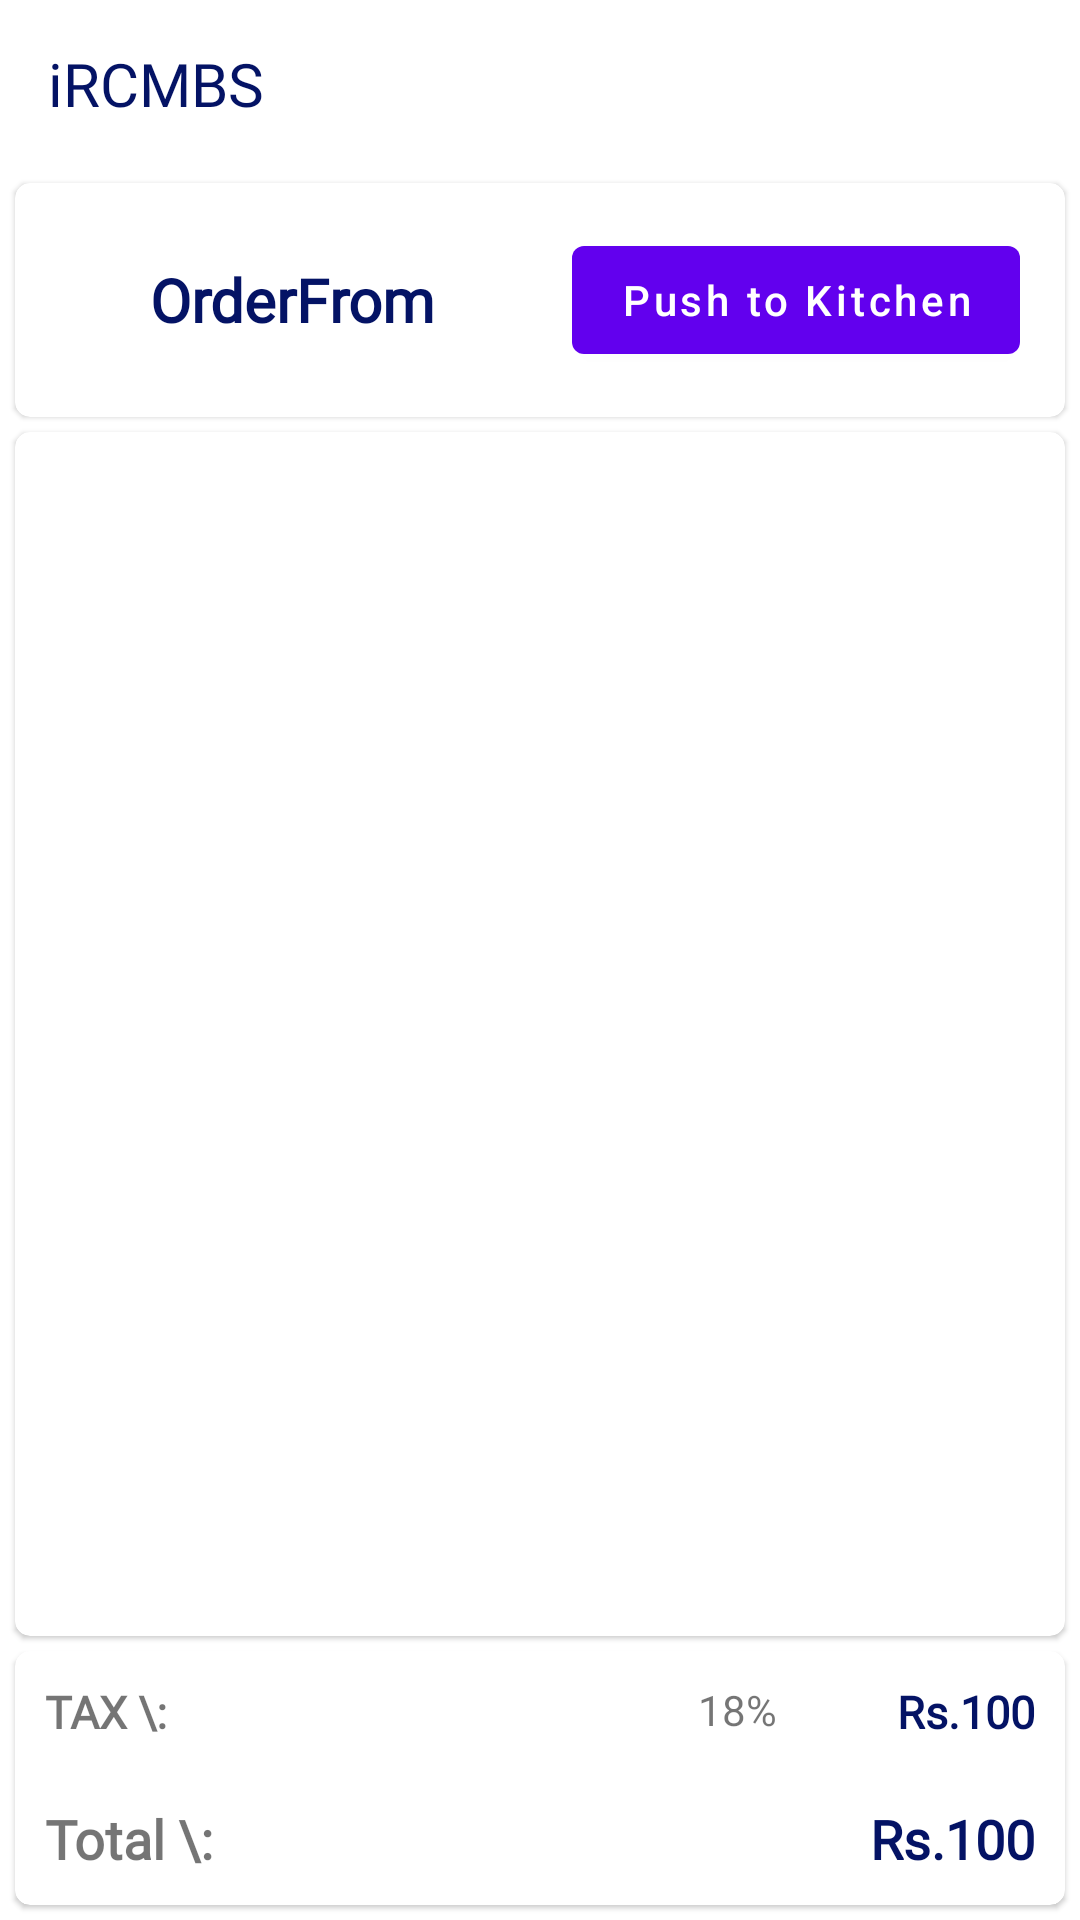

Android layout source for this screen:
<!-- AndroidManifest.xml: application theme AppTheme -->
<!-- res/layout/rest_order_confirmation.xml -->
<?xml version="1.0" encoding="utf-8"?>
<androidx.constraintlayout.widget.ConstraintLayout xmlns:android="http://schemas.android.com/apk/res/android"
    xmlns:app="http://schemas.android.com/apk/res-auto"
    xmlns:tools="http://schemas.android.com/tools"
    android:layout_width="match_parent"
    android:layout_height="match_parent"
    tools:context=".View.RestOrderConfirmation">
    <include
        android:id="@+id/include2"
        layout="@layout/toolbar_layout" />

    <com.google.android.material.card.MaterialCardView
        android:id="@+id/cardLayout1"
        android:layout_width="match_parent"
        android:layout_height="wrap_content"
        android:layout_margin="5dp"
        android:layout_marginStart="5dp"
        android:layout_marginEnd="5dp"
        android:elevation="5dp"
        app:cardCornerRadius="5dp"
        app:layout_constraintEnd_toStartOf="@+id/include2"
        app:layout_constraintStart_toEndOf="@+id/include2"
        app:layout_constraintTop_toBottomOf="@+id/include2">
        <RelativeLayout
            android:layout_width="match_parent"
            android:layout_height="match_parent"
            android:padding="15dp">
            <com.google.android.material.textview.MaterialTextView
                android:id="@+id/OrderFrom"
                android:layout_width="wrap_content"
                android:layout_height="wrap_content"
                android:layout_alignParentLeft="true"
                android:layout_centerVertical="true"
                android:layout_marginLeft="30dp"
                android:textStyle="bold"
                android:textColor="@color/colorDarkBlue"
                android:fontFamily="@font/nunito_semibold"
                android:text="OrderFrom"
                android:textSize="20sp" />

            <com.google.android.material.button.MaterialButton
                android:id="@+id/push_button"
                android:layout_width="wrap_content"
                android:layout_height="wrap_content"
                android:layout_alignParentRight="true"
                android:textAllCaps="false"
                android:text="Push to Kitchen" />
        </RelativeLayout>
    </com.google.android.material.card.MaterialCardView>

    <com.google.android.material.card.MaterialCardView
        android:id="@+id/cardLayout2"
        android:layout_width="match_parent"
        android:layout_height="0dp"
        android:layout_margin="5dp"
        android:layout_marginStart="5dp"
        android:layout_marginEnd="5dp"
        android:elevation="5dp"
        app:cardCornerRadius="5dp"
        app:layout_constraintBottom_toTopOf="@+id/cardLayout3"
        app:layout_constraintEnd_toStartOf="@+id/cardLayout1"
        app:layout_constraintStart_toEndOf="@+id/cardLayout1"
        app:layout_constraintTop_toBottomOf="@+id/cardLayout1"
        app:layout_constraintVertical_bias="0.0">

        <androidx.recyclerview.widget.RecyclerView
            android:id="@+id/order_recycler"
            android:layout_width="match_parent"
            android:layout_height="match_parent"
            android:padding="5dp" />
    </com.google.android.material.card.MaterialCardView>

    <com.google.android.material.card.MaterialCardView
        android:id="@+id/cardLayout3"
        android:layout_width="match_parent"
        android:layout_height="wrap_content"
        android:layout_margin="5dp"
        android:layout_marginStart="5dp"
        android:layout_marginEnd="5dp"
        android:elevation="5dp"
        app:cardCornerRadius="5dp"
        app:layout_constraintBottom_toBottomOf="parent"
        app:layout_constraintEnd_toStartOf="@+id/cardLayout2"
        app:layout_constraintStart_toEndOf="@+id/cardLayout2">

        <RelativeLayout
            android:layout_width="match_parent"
            android:layout_height="match_parent">

            <com.google.android.material.textview.MaterialTextView
                android:id="@+id/ordertaxlabel"
                android:layout_width="wrap_content"
                android:layout_height="wrap_content"
                android:fontFamily="@font/nunito_bold"
                android:padding="10dp"
                android:text="TAX \:"
                android:textAllCaps="false"
                android:textSize="15sp"
                android:textStyle="bold" />

            <com.google.android.material.textview.MaterialTextView
                android:id="@+id/ordertax"
                android:layout_width="wrap_content"
                android:layout_height="wrap_content"
                android:layout_alignParentRight="true"
                android:fontFamily="@font/nunito_bold"
                android:padding="10dp"
                android:text="Rs.100"
                android:textAllCaps="false"
                android:textColor="@color/colorDarkBlue"
                android:textSize="15sp"
                android:textStyle="bold" />

            <com.google.android.material.textview.MaterialTextView
                android:layout_width="wrap_content"
                android:layout_height="wrap_content"
                android:layout_marginRight="20dp"
                android:layout_toLeftOf="@id/ordertax"
                android:padding="10dp"
                android:text="18%" />

            <com.google.android.material.textview.MaterialTextView
                android:id="@+id/ordertotallabel"
                android:layout_width="wrap_content"
                android:layout_height="wrap_content"
                android:layout_below="@id/ordertaxlabel"
                android:fontFamily="@font/nunito_bold"
                android:padding="10dp"
                android:text="Total \:"
                android:textAllCaps="false"
                android:textSize="18sp"
                android:textStyle="bold" />

            <com.google.android.material.textview.MaterialTextView
                android:id="@+id/ordertotal"
                android:layout_width="wrap_content"
                android:layout_height="wrap_content"
                android:layout_below="@id/ordertax"
                android:layout_alignParentRight="true"
                android:fontFamily="@font/nunito_bold"
                android:padding="10dp"
                android:text="Rs.100"
                android:textAllCaps="false"
                android:textColor="@color/colorDarkBlue"
                android:textSize="18sp"
                android:textStyle="bold" />
        </RelativeLayout>
    </com.google.android.material.card.MaterialCardView>


</androidx.constraintlayout.widget.ConstraintLayout>
<!-- res/layout/toolbar_layout.xml (included above) -->
<?xml version="1.0" encoding="utf-8"?>
<com.google.android.material.appbar.AppBarLayout xmlns:android="http://schemas.android.com/apk/res/android"
    xmlns:app="http://schemas.android.com/apk/res-auto"
    android:id="@+id/appbar_layout"
    android:layout_width="match_parent"
    android:layout_height="wrap_content"
    android:elevation="0dp"
    android:theme="@style/ThemeOverlay.AppCompat.Dark">

    <com.google.android.material.appbar.MaterialToolbar
        android:id="@+id/toolbar_all"
        android:layout_width="match_parent"
        android:layout_height="?attr/actionBarSize"
        android:background="@color/colorwhite"
        android:elevation="0dp"
        android:theme="@style/ThemeOverlay.AppCompat.Light"
        app:popupTheme="@style/ThemeOverlay.AppCompat.Light">

        <TextView
            android:id="@+id/toolbar_title"
            android:layout_width="wrap_content"
            android:layout_height="wrap_content"
            android:fontFamily="@font/nunito_bold"
            android:textAllCaps="false"
            android:text="iRCMBS"
            android:textColor="@color/colorDarkBlue"
            android:textSize="20sp" />
    </com.google.android.material.appbar.MaterialToolbar>
</com.google.android.material.appbar.AppBarLayout>
<!-- resources referenced by this layout -->
<resources>
  <color name="colorDarkBlue">#041365</color>
  <color name="colorwhite">#fff</color>
  <style name="AppTheme" parent="Theme.MaterialComponents.Light.NoActionBar">
          
          <item name="colorPrimary">@color/colorPrimary</item>
          <item name="colorPrimaryDark">@color/colorPrimaryDark</item>
          <item name="colorAccent">@color/colorAccent</item>
      </style>
  <color name="colorPrimary">#6200EE</color>
  <color name="colorPrimaryDark">#B388FF</color>
  <color name="colorAccent">#03DAC5</color>
</resources>
